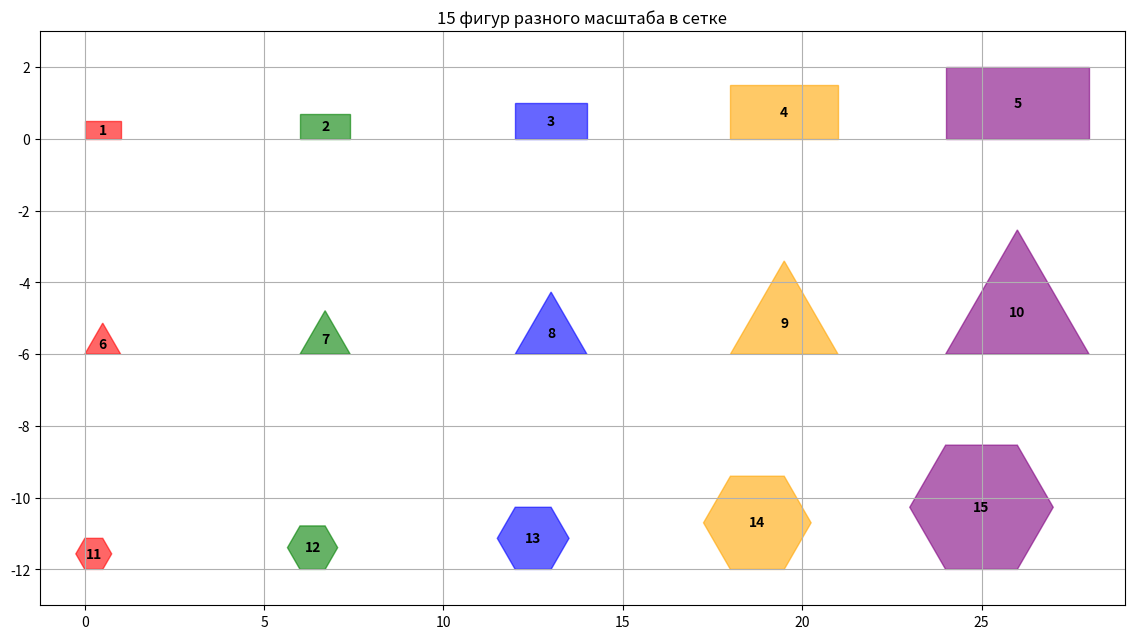
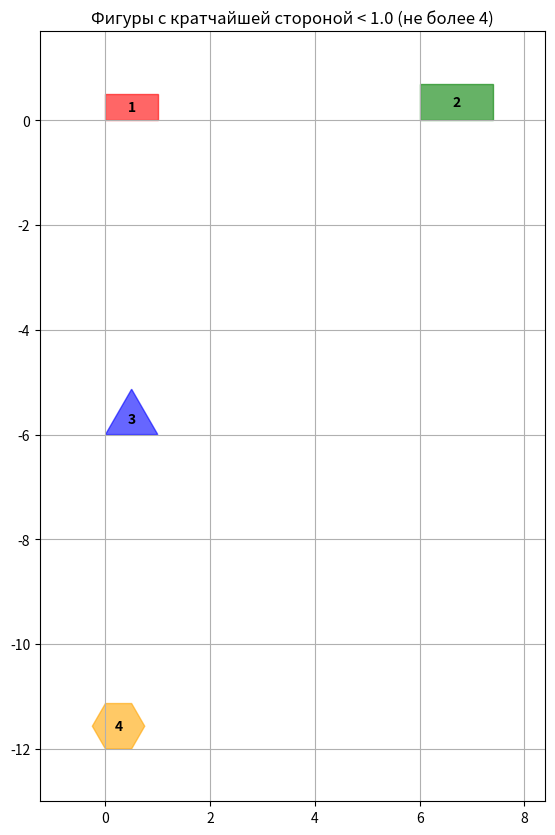

These charts were generated, in order, by the following Python code:
import math
import matplotlib.pyplot as plt
from matplotlib.patches import Polygon
from itertools import islice, cycle


def gen_rectangle():
    w, h = 2, 1
    while True:
        yield ((0, 0), (w, 0), (w, h), (0, h))


def gen_triangle():
    side = 2
    h = math.sqrt(3) / 2 * side
    while True:
        yield ((0, 0), (side, 0), (side / 2, h))


def gen_hexagon():
    side = 1
    h = math.sqrt(3) * side
    while True:
        yield (
            (0, 0), (side, 0),
            (1.5 * side, h / 2),
            (side, h),
            (0, h),
            (-0.5 * side, h / 2),
        )


def tr_homothety(polygon, k):
    return tuple((x * k, y * k) for x, y in polygon)


def flt_short_side(polygon, threshold):
    def side_length(a, b):
        return math.dist(a, b)

    n = len(polygon)
    shortest = min(side_length(polygon[i], polygon[(i + 1) % n]) for i in range(n))
    return shortest < threshold


def shift_polygon(polygon, dx=0, dy=0):
    return tuple((x + dx, y + dy) for x, y in polygon)


def plot_polygons(polygons, title):
    fig, ax = plt.subplots(figsize=(14, 10))
    colors = ['red', 'green', 'blue', 'orange', 'purple']

    all_x = [x for poly in polygons for (x, y) in poly]
    all_y = [y for poly in polygons for (x, y) in poly]
    margin = 1
    ax.set_xlim(min(all_x) - margin, max(all_x) + margin)
    ax.set_ylim(min(all_y) - margin, max(all_y) + margin)

    for i, poly in enumerate(polygons):
        poly_patch = Polygon(poly, closed=True, fill=True, alpha=0.6, color=colors[i % len(colors)], edgecolor='black')
        ax.add_patch(poly_patch)
        cx = sum(x for x, y in poly) / len(poly)
        cy = sum(y for x, y in poly) / len(poly)
        ax.text(cx, cy, str(i + 1), ha='center', va='center', fontsize=10, weight='bold')

    ax.set_title(title)
    ax.set_aspect('equal')
    ax.grid(True)
    plt.show()


# --- Основная логика ---

rects = gen_rectangle()
tris = gen_triangle()
hexs = gen_hexagon()

base_polygons = list(islice(rects, 5)) + list(islice(tris, 5)) + list(islice(hexs, 5))
scales = [0.5, 0.7, 1.0, 1.5, 2.0]

# Параметры сетки
cols = 5  # количество фигур в ряду
rows = 3  # количество рядов
spacing_x = 6
spacing_y = 6

scaled_polygons = []

for idx, (poly, scale) in enumerate(zip(base_polygons, cycle(scales))):
    scaled = tr_homothety(poly, scale)
    col = idx % cols
    row = idx // cols
    dx = col * spacing_x
    dy = -row * spacing_y  # минус, чтобы идти вниз по оси Y
    shifted = shift_polygon(scaled, dx=dx, dy=dy)
    scaled_polygons.append(shifted)

plot_polygons(scaled_polygons, "15 фигур разного масштаба в сетке")

threshold = 1.0
filtered = list(filter(lambda p: flt_short_side(p, threshold), scaled_polygons))
filtered = filtered[:4]

plot_polygons(filtered, f"Фигуры с кратчайшей стороной < {threshold} (не более 4)")
